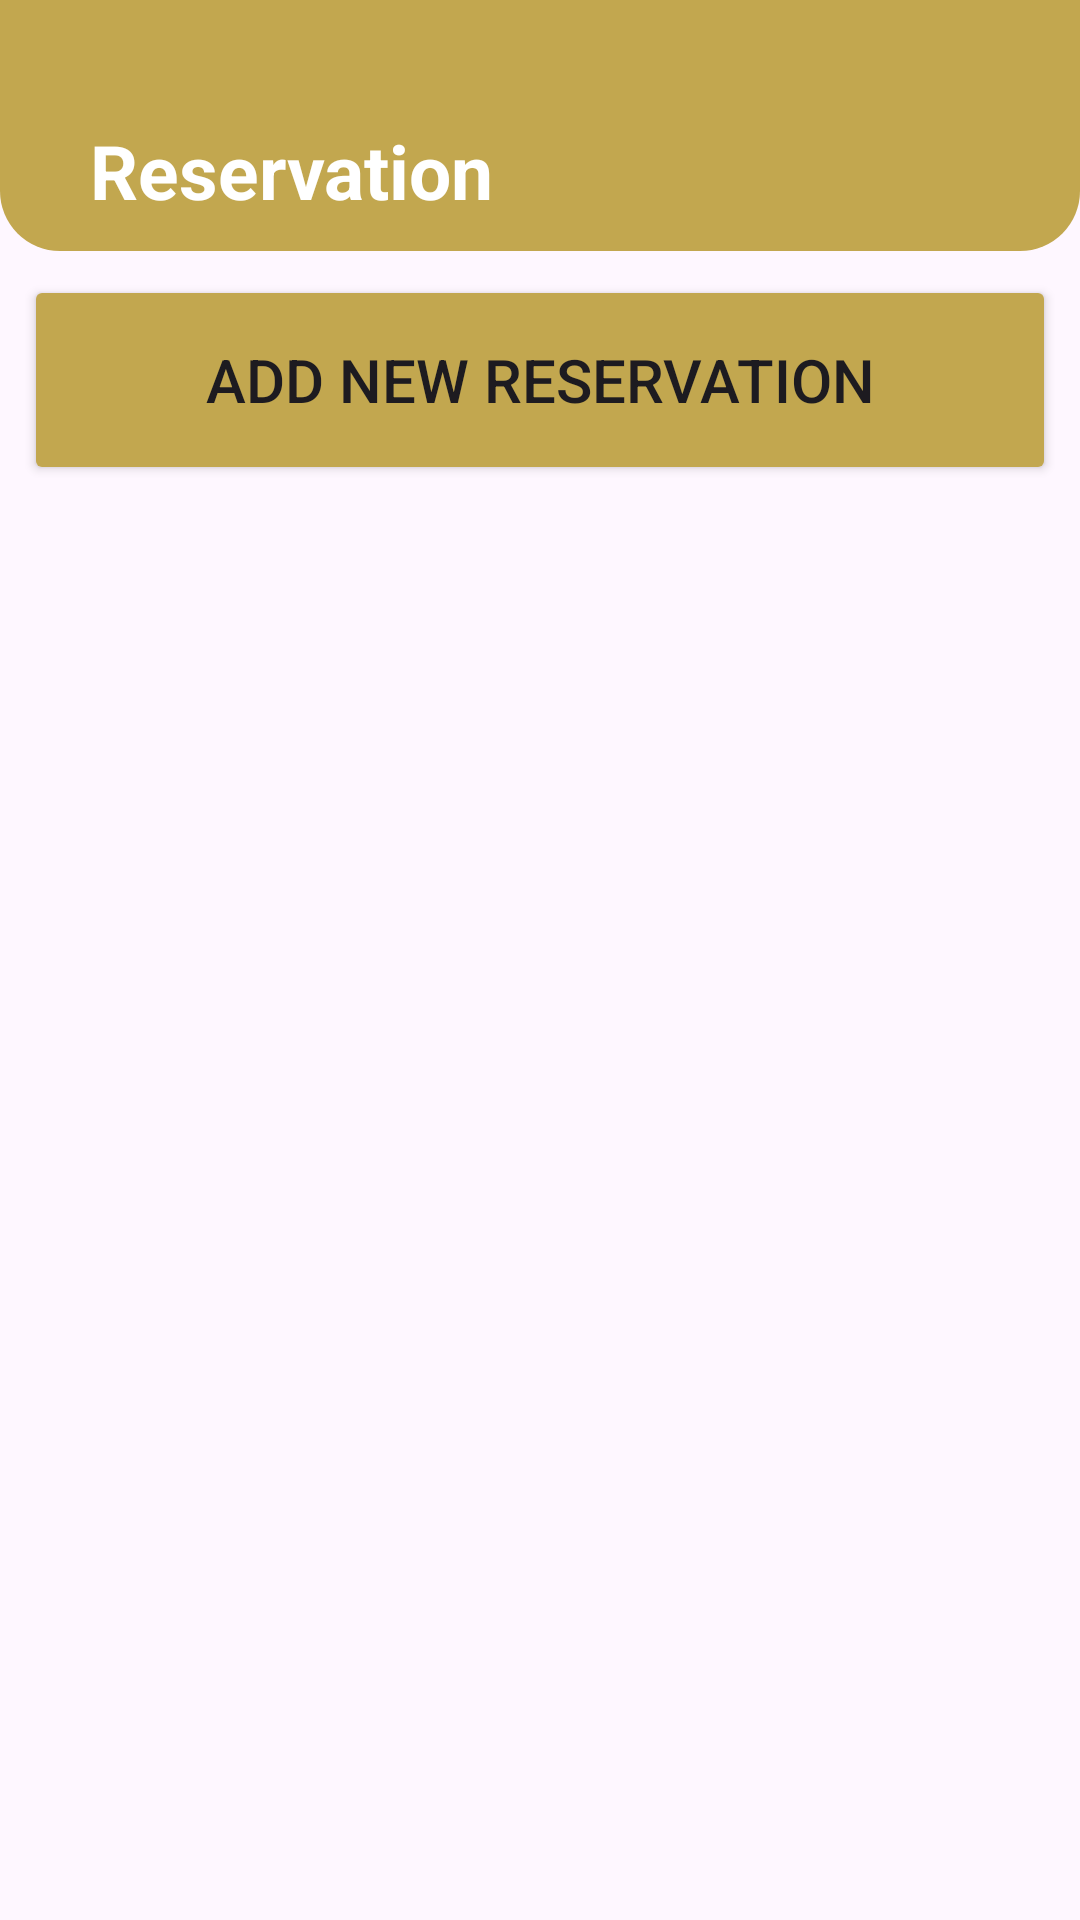

Produce the Android XML layout that renders to this screen, including the resource entries it uses.
<!-- AndroidManifest.xml: application theme Theme.SeaSalon -->
<!-- res/layout/fragment_reservation.xml -->
<?xml version="1.0" encoding="utf-8"?>
<androidx.constraintlayout.widget.ConstraintLayout xmlns:android="http://schemas.android.com/apk/res/android"
    xmlns:app="http://schemas.android.com/apk/res-auto"
    xmlns:tools="http://schemas.android.com/tools"
    android:layout_width="match_parent"
    android:layout_height="match_parent"
    tools:context="com.adam.seasalon.ui.ReservationFragment">

    <LinearLayout
        android:id="@+id/linearLayout"
        android:layout_width="match_parent"
        android:layout_height="wrap_content"
        android:background="@drawable/bg_toolbar"
        android:orientation="horizontal"
        android:paddingStart="30dp"
        android:paddingTop="10dp"
        android:paddingEnd="20dp"
        android:paddingBottom="10dp"
        app:layout_constraintEnd_toEndOf="parent"
        app:layout_constraintStart_toStartOf="parent"
        app:layout_constraintTop_toTopOf="parent">


            <TextView
            android:id="@+id/textView2"
            android:layout_width="wrap_content"
            android:layout_height="wrap_content"
            android:layout_marginTop="30dp"
            android:text="@string/reservation"
                android:textColor="@color/white"
            android:textSize="25sp"
            android:textStyle="bold"
            app:layout_constraintEnd_toEndOf="parent"
            app:layout_constraintStart_toStartOf="@+id/linearLayout"
            app:layout_constraintTop_toBottomOf="@+id/linearLayout" />
           
        </LinearLayout>
    <Button
        android:id="@+id/btnAdd"
        android:layout_width="match_parent"
        android:layout_height="70dp"
        android:layout_margin="8dp"
        android:layout_marginTop="40dp"
        android:backgroundTint="@color/gold"
        android:drawableLeft="@drawable/baseline_add_24"
        android:text="@string/add_reservation"
        android:textSize="20sp"
        app:layout_constraintEnd_toEndOf="parent"
        app:layout_constraintHorizontal_bias="1.0"
        app:layout_constraintStart_toStartOf="parent"
        app:layout_constraintTop_toBottomOf="@+id/linearLayout" />

    <androidx.recyclerview.widget.RecyclerView
        android:id="@+id/rvReser"
        android:layout_width="0dp"
        android:layout_height="0dp"
        app:layout_constraintBottom_toBottomOf="parent"
        app:layout_constraintEnd_toEndOf="parent"
        app:layout_constraintStart_toStartOf="parent"
        app:layout_constraintTop_toBottomOf="@+id/btnAdd" />


</androidx.constraintlayout.widget.ConstraintLayout>
<!-- resources referenced by this layout -->
<resources>
  <color name="gold">#c2a74f</color>
  <color name="white">#FFFFFFFF</color>
  <!-- drawable bg_toolbar (drawable) -->
  <?xml version="1.0" encoding="utf-8"?>
  <shape xmlns:android="http://schemas.android.com/apk/res/android"
      android:shape="rectangle">
  
      <solid
          android:color="@color/gold"/>
  
      <corners
          android:bottomLeftRadius="20dp"
          android:bottomRightRadius="20dp"/>
  
  </shape>
  <string name="add_reservation">Add New Reservation</string>
  <string name="reservation">Reservation</string>
  <style name="Theme.SeaSalon" parent="Base.Theme.SeaSalon" />
  <style name="Base.Theme.SeaSalon" parent="Theme.Material3.DayNight.NoActionBar">
        <item name="colorPrimary">@color/gold</item>
      </style>
</resources>
